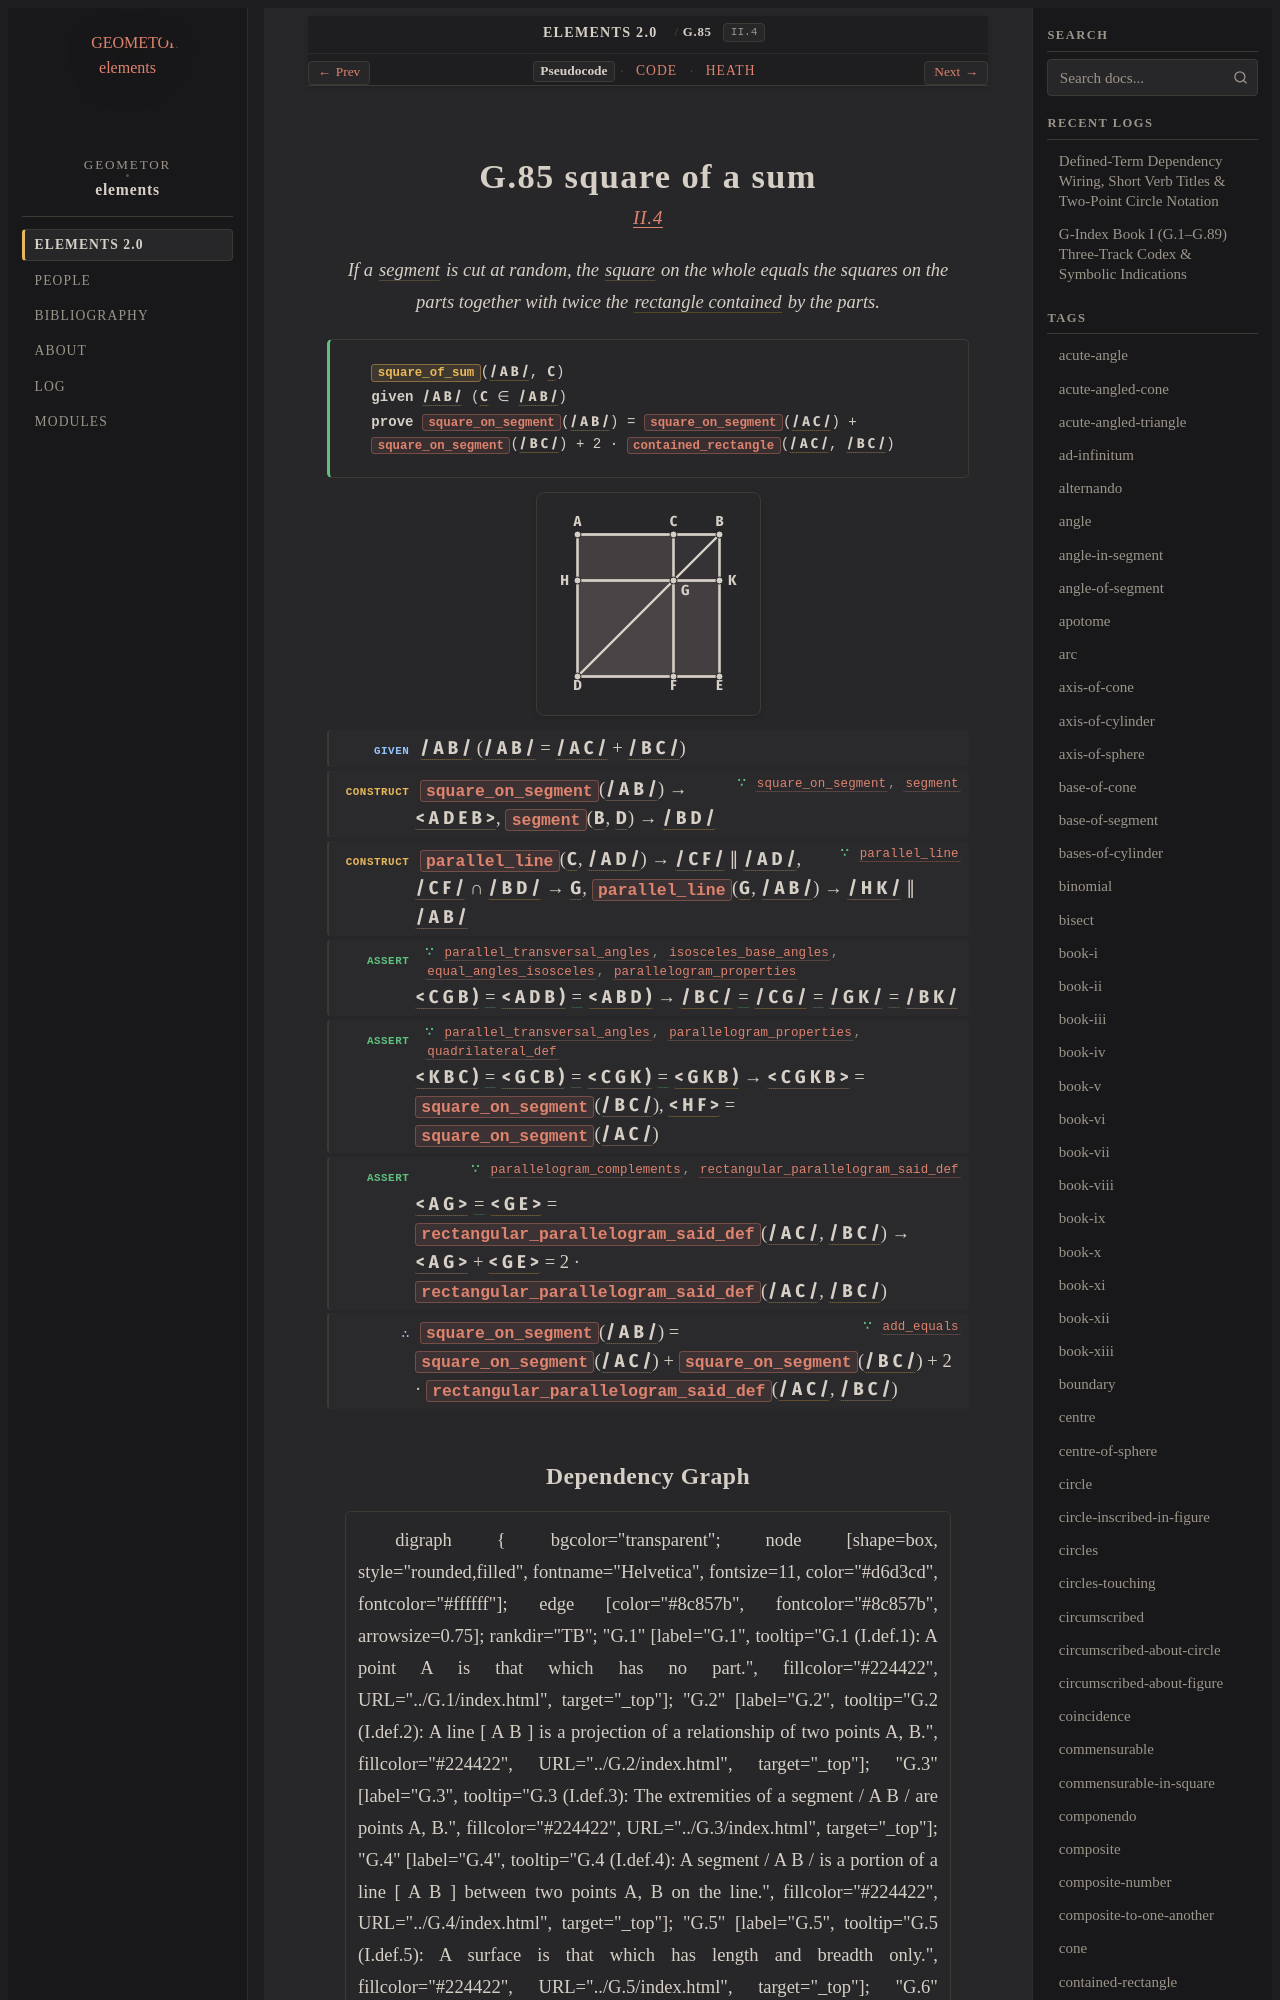

repository: geometor/elements · page: elements2/G.85/index.html · generator: sphinx

:order: 85
:number: 85
:canonical_id: G.85
:original_id: II.4
:title: G.85 square of a sum
:volume: I
:book: II
:type: prop
:subtype: theorem
:categories: theorem, proof, plane-geometry, geometric-algebra
:category: theorem, proof, plane-geometry, geometric-algebra
:tags: book-ii, point, segment, angle, quadrilateral, polygon, straight-line, square, contained-rectangle, parallel-straight-lines, plane-angle, right-angle, rectangle, equality
:dependencies: G.4, G.14, G.25, G.27, G.36, G.56, G.58, G.62, G.63, G.72, G.75, G.81
:excerpt: If a segment is cut at random, the square on the whole equals the squares on the parts together with twice the rectangle contained by the parts.

.. _G.85:
.. _II.4:

G.85 square of a sum
====================

.. rubric:: `II.4 <https://geometor.github.io/euclid/heath/volume_I/book_ii/propositions/04/>`_

.. enunciation::

   If a :term:`segment <G.4>` is cut at random, the :term:`square <G.63>` on the whole equals the squares on the parts together with twice the :term:`rectangle contained <G.81>` by the parts.

.. signature:: theorem

   | :fn:`square_of_sum <G.85>`\ (:g:`/ A B / <g1:/ A B />`, :g:`C <g1:C>`)
   | **given** :g:`/ A B / <g1:/ A B />` (:g:`C <g1:C>` ∈ :g:`/ A B / <g1:/ A B />`)
   | **prove** :fn:`square_on_segment <G.75>`\ (:g:`/ A B / <g1:/ A B />`) = :fn:`square_on_segment <G.75>`\ (:g:`/ A C / <g1:/ A C />`) + :fn:`square_on_segment <G.75>`\ (:g:`/ B C / <g1:/ B C />`) + 2 · :fn:`contained_rectangle <G.81>`\ (:g:`/ A C / <g1:/ A C />`, :g:`/ B C / <g1:/ B C />`)

.. picture:: g1.svg
   :alt: Diagram

.. step:: given

   :g:`/ A B / <g1:/ A B />` (:g:`/ A B / <g1:/ A B />` = :g:`/ A C / <g1:/ A C />` + :g:`/ B C / <g1:/ B C />`)

.. step:: construct ∵ square_on_segment, segment <G.75, G.14>

   :fn:`square_on_segment <G.75>`\ (:g:`/ A B / <g1:/ A B />`) → :g:`< A D E B > <g1:< A D E B >>`, :fn:`segment <G.14>`\ (:g:`B <g1:B>`, :g:`D <g1:D>`) → :g:`/ B D / <g1:/ B D />`

.. step:: construct ∵ parallel_line <G.58>

   :fn:`parallel_line <G.58>`\ (:g:`C <g1:C>`, :g:`/ A D / <g1:/ A D />`) → :g:`/ C F / <g1:/ C F />` ∥ :g:`/ A D / <g1:/ A D />`, :g:`/ C F / <g1:/ C F />` ∩ :g:`/ B D / <g1:/ B D />` → :g:`G <g1:G>`, :fn:`parallel_line <G.58>`\ (:g:`G <g1:G>`, :g:`/ A B / <g1:/ A B />`) → :g:`/ H K / <g1:/ H K />` ∥ :g:`/ A B / <g1:/ A B />`

.. step:: assert ∵ parallel_transversal_angles, isosceles_base_angles, equal_angles_isosceles, parallelogram_properties <G.56, G.25, G.27, G.62>

   :g:`< C G B ) <g1:< C G B )>` :eq:`= <g1:< C G B ) = g1:< A D B )>` :g:`< A D B ) <g1:< A D B )>` :eq:`= <g1:< A D B ) = g1:< A B D )>` :g:`< A B D ) <g1:< A B D )>` → :g:`/ B C / <g1:/ B C />` :eq:`= <g1:/ B C / = g1:/ C G / = g1:/ G K / = g1:/ B K />` :g:`/ C G / <g1:/ C G />` :eq:`= <g1:/ B C / = g1:/ C G / = g1:/ G K / = g1:/ B K />` :g:`/ G K / <g1:/ G K />` :eq:`= <g1:/ B C / = g1:/ C G / = g1:/ G K / = g1:/ B K />` :g:`/ B K / <g1:/ B K />`

.. step:: assert ∵ parallel_transversal_angles, parallelogram_properties, quadrilateral_def <G.56, G.62, G.63>

   :g:`< K B C ) <g1:< K B C )>` :eq:`= <g1:< C G K ) = g1:< G K B ) = g1:< K B C ) = g1:< G C B )>` :g:`< G C B ) <g1:< G C B )>` :eq:`= <g1:< C G K ) = g1:< G K B ) = g1:< K B C ) = g1:< G C B )>` :g:`< C G K ) <g1:< C G K )>` :eq:`= <g1:< C G K ) = g1:< G K B ) = g1:< K B C ) = g1:< G C B )>` :g:`< G K B ) <g1:< G K B )>` → :g:`< C G K B > <g1:< C G K B >>` = :fn:`square_on_segment <G.75>`\ (:g:`/ B C / <g1:/ B C />`), :g:`< H F > <g1:< H F >>` = :fn:`square_on_segment <G.75>`\ (:g:`/ A C / <g1:/ A C />`)

.. step:: assert ∵ parallelogram_complements, rectangular_parallelogram_said_def <G.72, G.81>

   :g:`< A G > <g1:< A G >>` :eq:`= <g1:< A G > = g1:< G E >>` :g:`< G E > <g1:< G E >>` = :fn:`rectangular_parallelogram_said_def <G.81>`\ (:g:`/ A C / <g1:/ A C />`, :g:`/ B C / <g1:/ B C />`) → :g:`< A G > <g1:< A G >>` + :g:`< G E > <g1:< G E >>` = 2 · :fn:`rectangular_parallelogram_said_def <G.81>`\ (:g:`/ A C / <g1:/ A C />`, :g:`/ B C / <g1:/ B C />`)

.. step:: conclude ∵ add_equals <G.36>

   :fn:`square_on_segment <G.75>`\ (:g:`/ A B / <g1:/ A B />`) = :fn:`square_on_segment <G.75>`\ (:g:`/ A C / <g1:/ A C />`) + :fn:`square_on_segment <G.75>`\ (:g:`/ B C / <g1:/ B C />`) + 2 · :fn:`rectangular_parallelogram_said_def <G.81>`\ (:g:`/ A C / <g1:/ A C />`, :g:`/ B C / <g1:/ B C />`)
